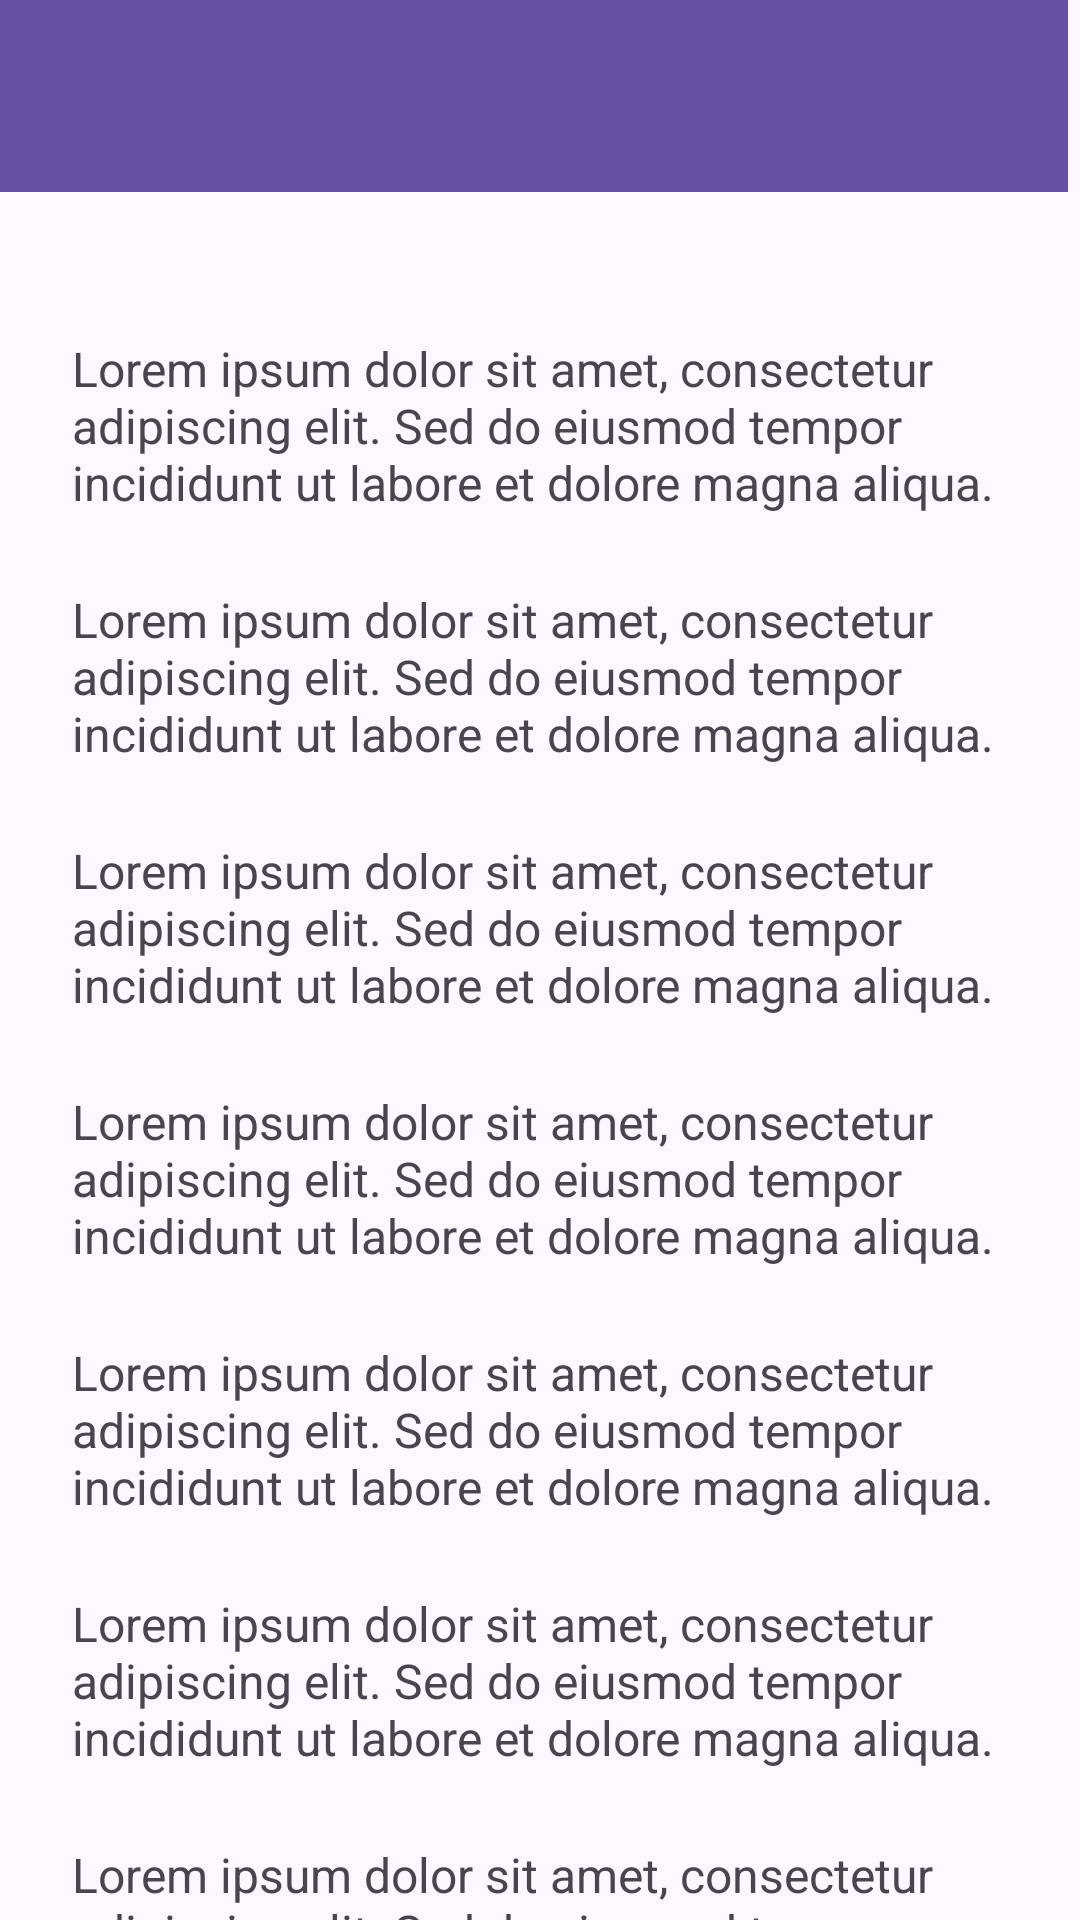

Reconstruct the res/layout file that produces this screen, plus the resources it refers to.
<!-- AndroidManifest.xml: application theme Theme.JupiterRicky -->
<!-- res/layout/activity_fifth.xml -->
<?xml version="1.0" encoding="utf-8"?>
<androidx.coordinatorlayout.widget.CoordinatorLayout xmlns:android="http://schemas.android.com/apk/res/android"
    xmlns:app="http://schemas.android.com/apk/res-auto"
    xmlns:tools="http://schemas.android.com/tools"
    android:id="@+id/main"
    android:layout_width="match_parent"
    android:layout_height="match_parent"
    tools:context=".Home.pertemuan_5.FifthActivity">

    <com.google.android.material.appbar.AppBarLayout
        android:id="@+id/appBarLayout"
        android:layout_width="match_parent"
        android:layout_height="wrap_content"
        android:theme="@style/ThemeOverlay.AppCompat.ActionBar">

    <androidx.appcompat.widget.Toolbar
        android:id="@+id/toolbar"
        android:layout_width="match_parent"
        android:layout_height="?attr/actionBarSize"
        android:layout_marginEnd="4dp"
        android:background="?attr/colorPrimary"
        app:layout_constraintBottom_toBottomOf="parent"
        app:layout_constraintEnd_toEndOf="parent"
        app:layout_constraintTop_toTopOf="parent"
        app:layout_constraintVertical_bias="0.0"
        app:subtitleTextColor="@android:color/white"
        app:titleTextColor="@android:color/white"
        app:layout_scrollFlags="scroll|enterAlways"/>

    </com.google.android.material.appbar.AppBarLayout>

    <androidx.core.widget.NestedScrollView
        android:layout_width="match_parent"
        android:layout_height="match_parent"
        android:clipToPadding="false"
        android:padding="24dp"
        app:layout_behavior="@string/appbar_scrolling_view_behavior"
        app:layout_constraintTop_toTopOf="parent">

        <LinearLayout
            android:layout_width="match_parent"
            android:layout_height="wrap_content"
            android:gravity="center_horizontal"
            android:orientation="vertical">


            
            <TextView
                android:layout_width="match_parent"
                android:layout_height="wrap_content"
                android:layout_marginTop="24dp"
                android:text="Lorem ipsum dolor sit amet, consectetur adipiscing elit. Sed do eiusmod tempor incididunt ut labore et dolore magna aliqua. "
                android:textSize="16sp" />

            <TextView
                android:layout_width="match_parent"
                android:layout_height="wrap_content"
                android:layout_marginTop="24dp"
                android:text="Lorem ipsum dolor sit amet, consectetur adipiscing elit. Sed do eiusmod tempor incididunt ut labore et dolore magna aliqua. "
                android:textSize="16sp" />

            <TextView
                android:layout_width="match_parent"
                android:layout_height="wrap_content"
                android:layout_marginTop="24dp"
                android:text="Lorem ipsum dolor sit amet, consectetur adipiscing elit. Sed do eiusmod tempor incididunt ut labore et dolore magna aliqua. "
                android:textSize="16sp" />

            <TextView
                android:layout_width="match_parent"
                android:layout_height="wrap_content"
                android:layout_marginTop="24dp"
                android:text="Lorem ipsum dolor sit amet, consectetur adipiscing elit. Sed do eiusmod tempor incididunt ut labore et dolore magna aliqua. "
                android:textSize="16sp" />

            <TextView
                android:layout_width="match_parent"
                android:layout_height="wrap_content"
                android:layout_marginTop="24dp"
                android:text="Lorem ipsum dolor sit amet, consectetur adipiscing elit. Sed do eiusmod tempor incididunt ut labore et dolore magna aliqua. "
                android:textSize="16sp" />

            <TextView
                android:layout_width="match_parent"
                android:layout_height="wrap_content"
                android:layout_marginTop="24dp"
                android:text="Lorem ipsum dolor sit amet, consectetur adipiscing elit. Sed do eiusmod tempor incididunt ut labore et dolore magna aliqua. "
                android:textSize="16sp" />

            <TextView
                android:layout_width="match_parent"
                android:layout_height="wrap_content"
                android:layout_marginTop="24dp"
                android:text="Lorem ipsum dolor sit amet, consectetur adipiscing elit. Sed do eiusmod tempor incididunt ut labore et dolore magna aliqua. "
                android:textSize="16sp" />

            <TextView
                android:layout_width="match_parent"
                android:layout_height="wrap_content"
                android:layout_marginTop="24dp"
                android:text="Lorem ipsum dolor sit amet, consectetur adipiscing elit. Sed do eiusmod tempor incididunt ut labore et dolore magna aliqua. "
                android:textSize="16sp" />

            <TextView
                android:layout_width="match_parent"
                android:layout_height="wrap_content"
                android:layout_marginTop="24dp"
                android:text="Lorem ipsum dolor sit amet, consectetur adipiscing elit. Sed do eiusmod tempor incididunt ut labore et dolore magna aliqua. "
                android:textSize="16sp" />

            <TextView
                android:layout_width="match_parent"
                android:layout_height="wrap_content"
                android:layout_marginTop="24dp"
                android:text="Lorem ipsum dolor sit amet, consectetur adipiscing elit. Sed do eiusmod tempor incididunt ut labore et dolore magna aliqua. "
                android:textSize="16sp" />

            <TextView
                android:layout_width="match_parent"
                android:layout_height="wrap_content"
                android:layout_marginTop="24dp"
                android:text="Lorem ipsum dolor sit amet, consectetur adipiscing elit. Sed do eiusmod tempor incididunt ut labore et dolore magna aliqua. "
                android:textSize="16sp" />

            <TextView
                android:layout_width="match_parent"
                android:layout_height="wrap_content"
                android:layout_marginTop="24dp"
                android:text="Lorem ipsum dolor sit amet, consectetur adipiscing elit. Sed do eiusmod tempor incididunt ut labore et dolore magna aliqua. "
                android:textSize="16sp" />

            <TextView
                android:layout_width="match_parent"
                android:layout_height="wrap_content"
                android:layout_marginTop="24dp"
                android:text="Lorem ipsum dolor sit amet, consectetur adipiscing elit. Sed do eiusmod tempor incididunt ut labore et dolore magna aliqua. "
                android:textSize="16sp" />

            <TextView
                android:layout_width="match_parent"
                android:layout_height="wrap_content"
                android:layout_marginTop="24dp"
                android:text="Lorem ipsum dolor sit amet, consectetur adipiscing elit. Sed do eiusmod tempor incididunt ut labore et dolore magna aliqua. "
                android:textSize="16sp" />

            <TextView
                android:layout_width="match_parent"
                android:layout_height="wrap_content"
                android:layout_marginTop="24dp"
                android:text="Lorem ipsum dolor sit amet, consectetur adipiscing elit. Sed do eiusmod tempor incididunt ut labore et dolore magna aliqua. "
                android:textSize="16sp" />

            <TextView
                android:layout_width="match_parent"
                android:layout_height="wrap_content"
                android:layout_marginTop="24dp"
                android:text="Lorem ipsum dolor sit amet, consectetur adipiscing elit. Sed do eiusmod tempor incididunt ut labore et dolore magna aliqua. "
                android:textSize="16sp" />

            <TextView
                android:layout_width="match_parent"
                android:layout_height="wrap_content"
                android:layout_marginTop="24dp"
                android:text="Lorem ipsum dolor sit amet, consectetur adipiscing elit. Sed do eiusmod tempor incididunt ut labore et dolore magna aliqua. "
                android:textSize="16sp" />

            <Button
                android:id="@+id/btnWebView"
                android:layout_width="wrap_content"
                android:layout_height="wrap_content"
                android:text="webView"
                android:layout_marginTop="20dp"
                app:icon="@drawable/ic_back"
                app:iconGravity="textEnd"/>
        </LinearLayout>
    </androidx.core.widget.NestedScrollView>
##
</androidx.coordinatorlayout.widget.CoordinatorLayout>
<!-- resources referenced by this layout -->
<resources>
  <style name="Theme.JupiterRicky" parent="Base.Theme.JupiterRicky" />
  <style name="Base.Theme.JupiterRicky" parent="Theme.Material3.DayNight.NoActionBar">
          
          
      </style>
</resources>
